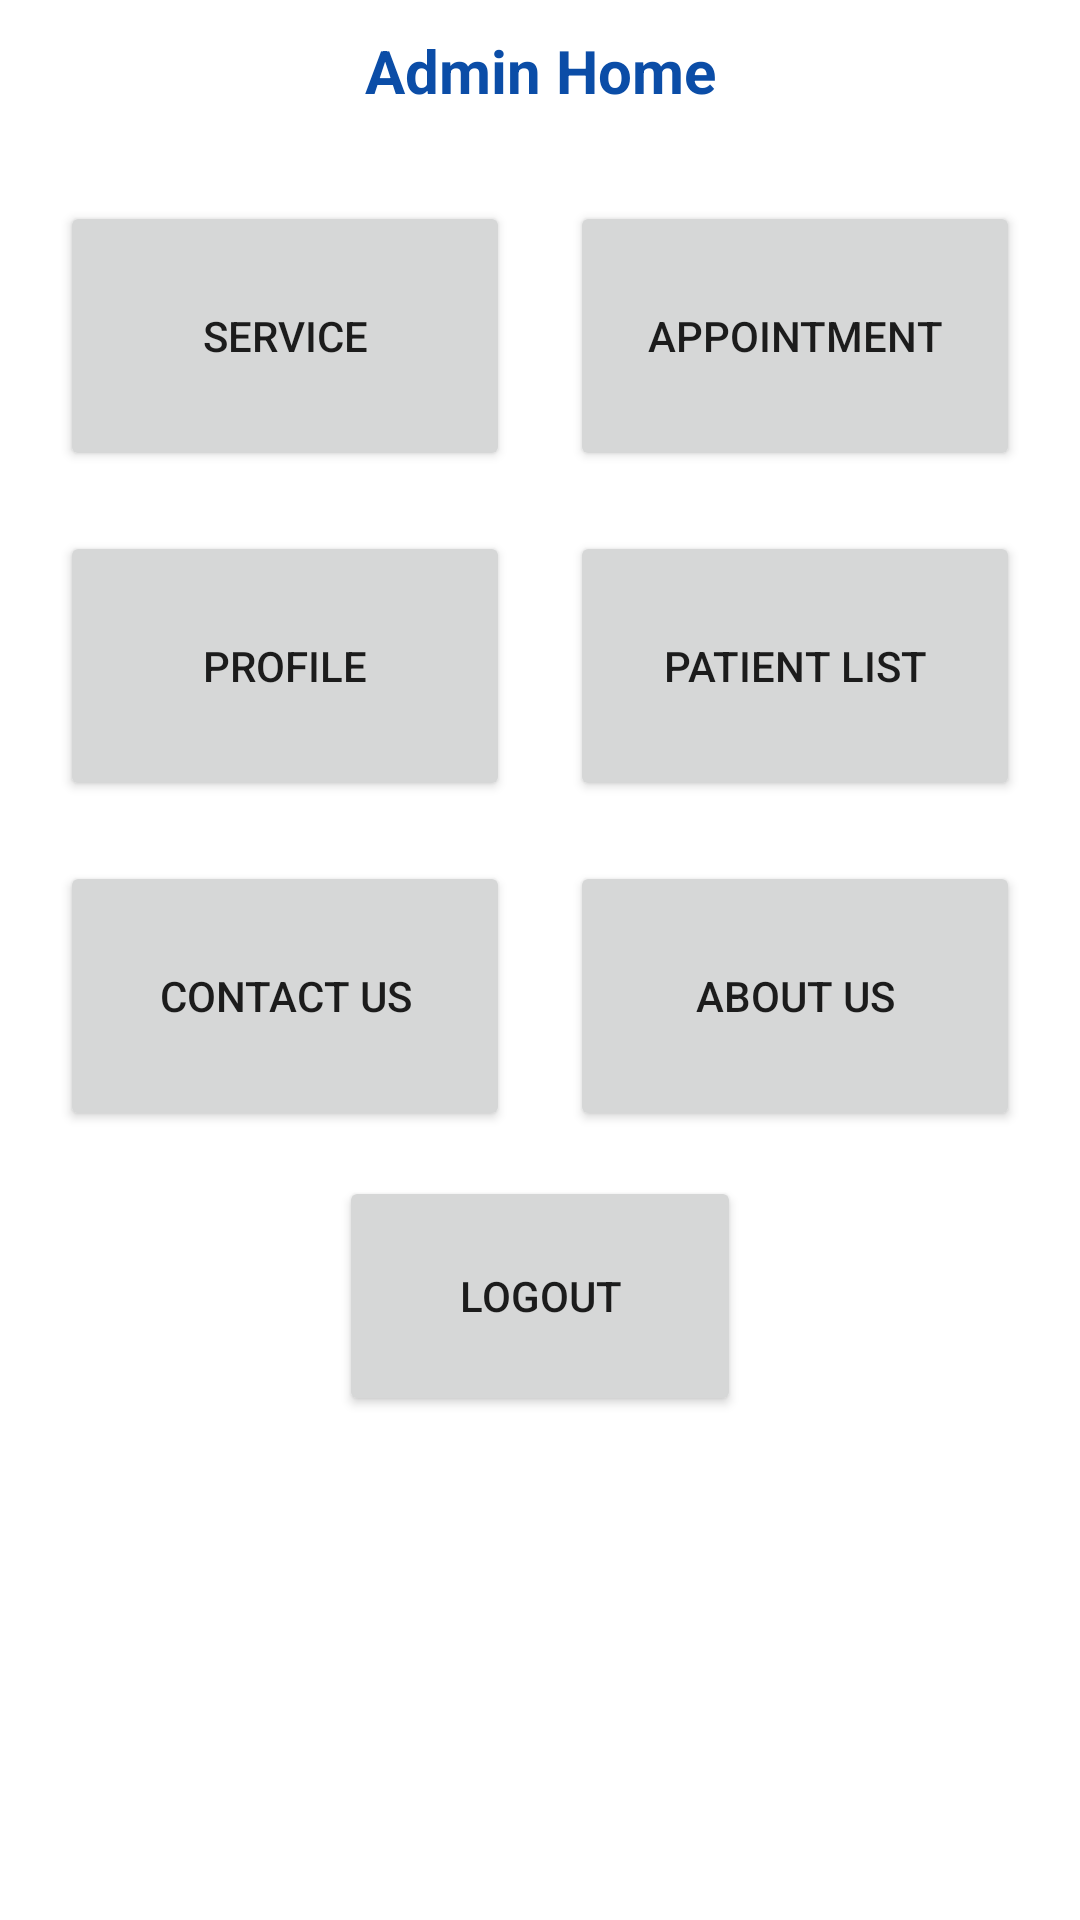

Write the Android layout XML for this screen, with the resource values it uses.
<!-- AndroidManifest.xml: application theme Theme.DentalClinicApp -->
<!-- res/layout/activity_admin_home.xml -->
<?xml version="1.0" encoding="utf-8"?>
<RelativeLayout xmlns:android="http://schemas.android.com/apk/res/android"
    xmlns:app="http://schemas.android.com/apk/res-auto"
    xmlns:tools="http://schemas.android.com/tools"
    android:layout_width="match_parent"
    android:layout_height="match_parent"
    tools:context=".AdminHomeActivity">

    <ScrollView
        android:layout_width="match_parent"
        android:layout_height="match_parent">

        <LinearLayout
            android:layout_width="match_parent"
            android:layout_height="match_parent"
            android:orientation="vertical">


            <TextView
                android:layout_width="match_parent"
                android:layout_height="wrap_content"
                android:text="Admin Home"
                android:gravity="center"
                android:layout_margin="10dp"
                android:textSize="20sp"
                android:textColor="@color/purple_700"
                android:textStyle="bold"
                />

            <TableLayout
                android:layout_width="match_parent"
                android:layout_height="match_parent"
                >

                <TableRow
                    android:layout_width="fill_parent"
                    android:layout_height="fill_parent">

                    <Button
                        android:layout_width="0dp"
                        android:layout_height="90dp"
                        android:layout_weight="0.5"
                        android:text="service"
                        android:id="@+id/btn_service"
                        android:layout_marginTop="20dp"
                        android:layout_marginLeft="20dp"
                        android:layout_marginRight="20dp"
                        android:onClick="edit_service"
                        tools:ignore="OnClick" />
                    <Button
                        android:layout_width="0dp"
                        android:layout_height="90dp"
                        android:layout_weight="0.5"
                        android:text="Appointment"
                        android:onClick="edit_appointment"
                        android:id="@+id/btn_appointment"
                        android:layout_marginTop="20dp"
                        android:layout_marginRight="20dp"
                        />
                </TableRow>

                <TableRow
                    android:layout_width="fill_parent"
                    android:layout_height="fill_parent">

                    <Button
                        android:layout_width="0dp"
                        android:layout_height="90dp"
                        android:layout_weight="0.5"
                        android:text="Profile"
                        android:id="@+id/btn_admin"
                        android:layout_marginTop="20dp"
                        android:layout_marginLeft="20dp"
                        android:onClick="admin_profile"
                        android:layout_marginRight="20dp"
                        />
                    <Button
                        android:layout_width="0dp"
                        android:layout_height="90dp"
                        android:layout_weight="0.5"
                        android:text="Patient list"
                        android:id="@+id/btn_pnt_lst"
                        android:layout_marginTop="20dp"
                        android:onClick="patient_list"
                        android:layout_marginRight="20dp"
                        />
                </TableRow>

                <TableRow
                    android:layout_width="fill_parent"
                    android:layout_height="fill_parent">

                    <Button
                        android:layout_width="0dp"
                        android:layout_height="90dp"
                        android:layout_weight="0.5"
                        android:text="Contact us"
                        android:id="@+id/btn_cnt_us"
                        android:layout_marginTop="20dp"
                        android:layout_marginLeft="20dp"
                        android:onClick="edit_contact_us"
                        android:layout_marginRight="20dp"
                        />
                    <Button
                        android:layout_width="0dp"
                        android:layout_height="90dp"
                        android:layout_weight="0.5"
                        android:text="About Us"
                        android:id="@+id/btn_abt_us"
                        android:onClick="edit_about_us"
                        android:layout_marginTop="20dp"
                        android:layout_marginRight="20dp"
                        />
                </TableRow>


            </TableLayout>
            <LinearLayout
                android:layout_width="match_parent"
                android:layout_height="wrap_content"
                android:orientation="vertical">
                <Button
                    android:layout_width="wrap_content"
                    android:layout_height="80dp"
                    android:onClick="admin_logout"
                    android:text="Logout"
                    android:paddingHorizontal="40sp"
                    android:layout_margin="15sp"
                    android:layout_gravity="center"
                    />
            </LinearLayout>


        </LinearLayout>

    </ScrollView>


</RelativeLayout>
<!-- resources referenced by this layout -->
<resources>
  <color name="purple_700">#0B4DA7</color>
  <style name="Theme.DentalClinicApp" parent="Theme.MaterialComponents.DayNight.DarkActionBar">
          
          <item name="colorPrimary">@color/purple_500</item>
          <item name="colorPrimaryVariant">@color/purple_700</item>
          <item name="colorOnPrimary">@color/white</item>
          
          <item name="colorSecondary">@color/teal_200</item>
          <item name="colorSecondaryVariant">@color/teal_700</item>
          <item name="colorOnSecondary">@color/black</item>
          
          <item name="android:statusBarColor" tools:targetApi="l">?attr/colorPrimaryVariant</item>
          
      </style>
  <color name="purple_500">#4A93F7</color>
  <color name="white">#FFFFFFFF</color>
  <color name="teal_200">#FF03DAC5</color>
  <color name="teal_700">#FF018786</color>
  <color name="black">#FF000000</color>
</resources>
